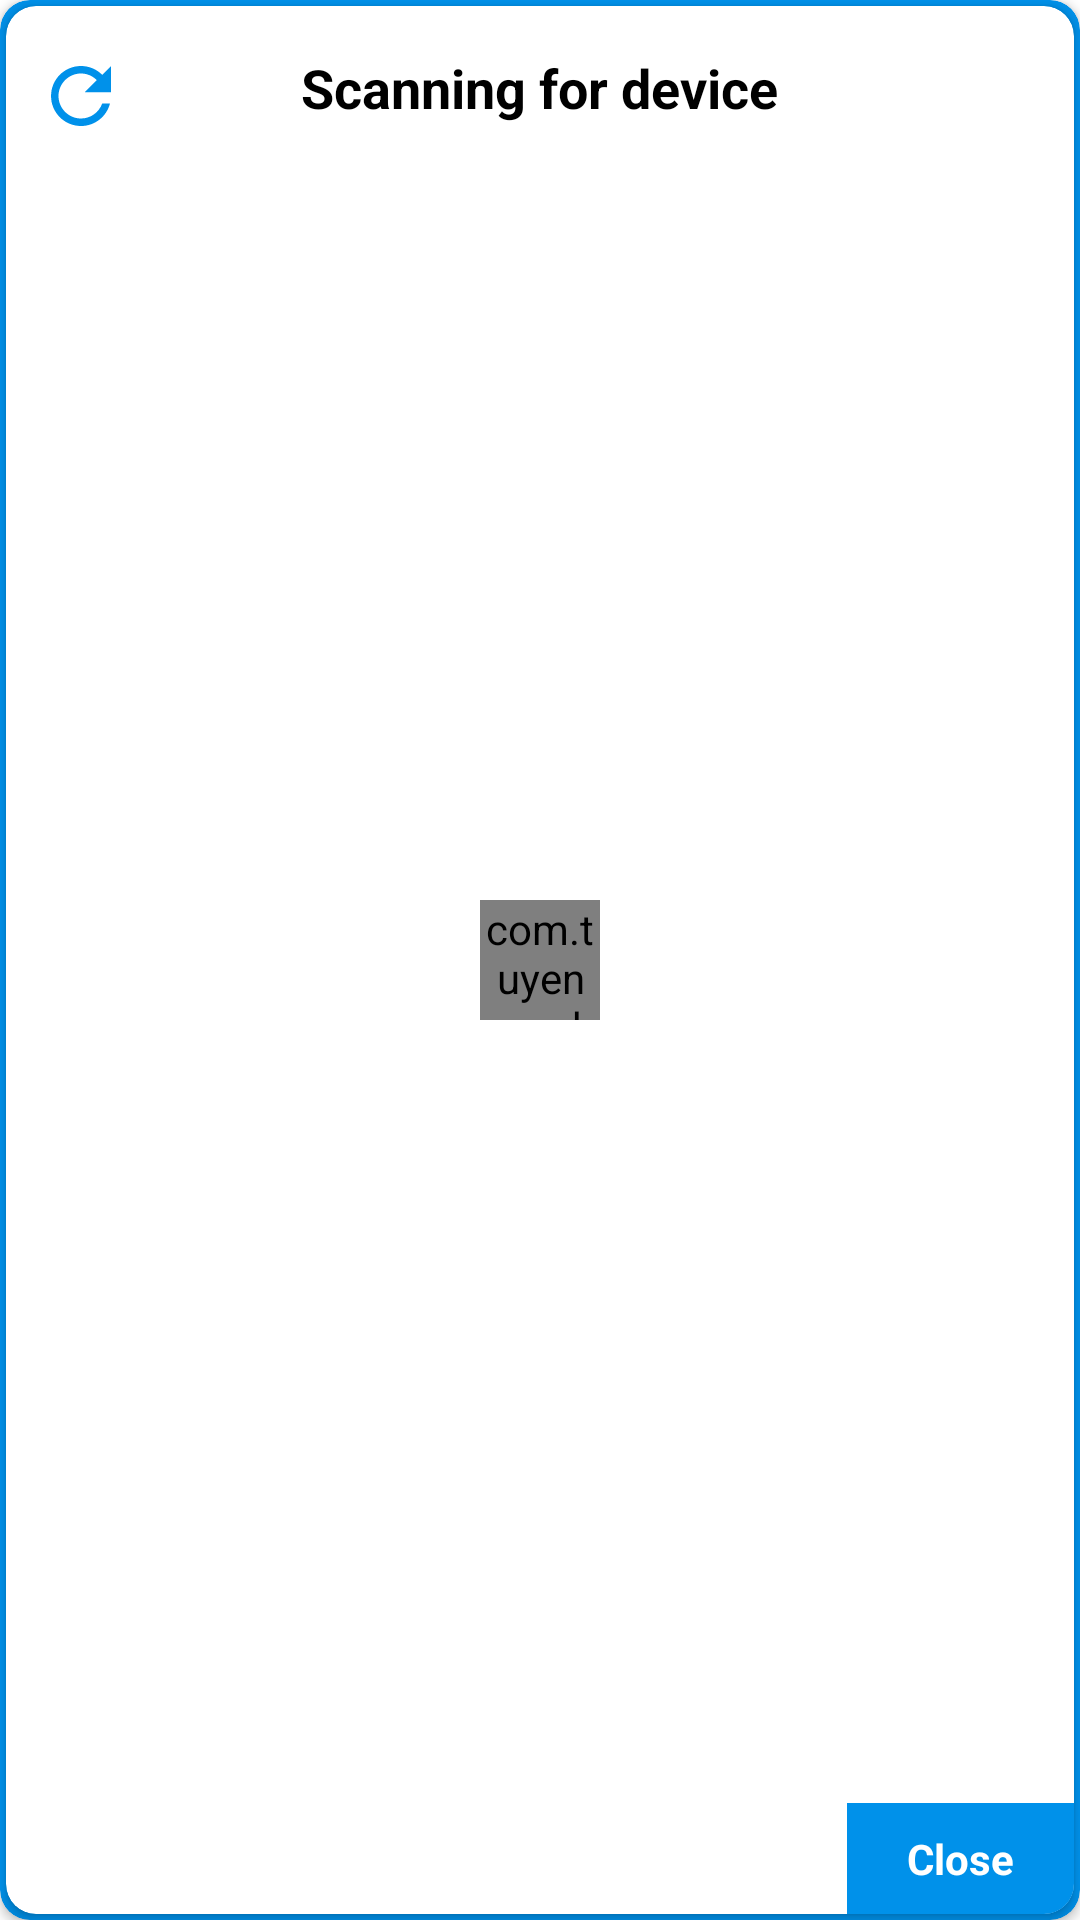

Here is an Android app screen rendered from its layout file. Give the layout XML and the strings, colors and styles it references.
<!-- AndroidManifest.xml: application theme Theme.Eld -->
<!-- res/layout/scanningfoeeld.xml -->
<?xml version="1.0" encoding="utf-8"?>
<androidx.cardview.widget.CardView xmlns:android="http://schemas.android.com/apk/res/android"
    xmlns:tools="http://schemas.android.com/tools"
    android:layout_width="match_parent"
    android:layout_height="250dp"
    app:cardCornerRadius="10dp"
    android:layout_marginStart="10dp"
    android:layout_marginEnd="10dp"
    android:backgroundTint="@color/primaryColor"
    xmlns:app="http://schemas.android.com/apk/res-auto">
    <androidx.cardview.widget.CardView
        android:layout_width="match_parent"
        android:layout_height="match_parent"
        android:layout_margin="2dp"
        android:backgroundTint="#fff"
        android:foreground="?android:attr/selectableItemBackground"
        android:clickable="true"
        app:cardCornerRadius="10dp"
        >
        <RelativeLayout
            android:layout_width="match_parent"
            android:layout_height="match_parent"
            >


            <ImageView
                android:id="@+id/refresh"
                android:layout_width="30dp"
                android:layout_height="30dp"
                android:layout_marginStart="10dp"
                android:src="@drawable/ic_baseline_refresh_24"
                android:layout_marginTop="15dp"
                app:tint="@color/primaryColor" />
              <TextView
                  android:layout_width="wrap_content"
                  android:layout_height="wrap_content"
                  android:text="Scanning for device"
                  android:layout_centerHorizontal="true"
                  android:layout_marginTop="15dp"
                  android:textColor="#000"
                  android:textStyle="bold"
                  android:textSize="18sp"/>


            <TextView
                android:id="@+id/showmsg"
                android:layout_width="wrap_content"
                android:layout_height="wrap_content"
                android:text="No device found"
        android:layout_centerInParent="true"
                android:visibility="gone"
                android:textColor="#000"
                android:textStyle="bold"
                android:textSize="16sp"/>

            <com.tuyenmonkey.mkloader.MKLoader
                android:id="@+id/scanloading"
                android:layout_width="40dp"
                android:layout_height="40dp"
                android:layout_centerInParent="true"
                app:mk_color="@color/primaryColor"
                app:mk_type="ThreePulse" />



                        <RelativeLayout
                            android:id="@+id/closedi"
                            android:layout_width="wrap_content"
                            android:background="@color/primaryColor"
                            android:layout_alignParentBottom="true"
                            android:layout_alignParentEnd="true"
                            android:layout_height="wrap_content">

                            <TextView
                                android:layout_width="wrap_content"
                                android:layout_height="wrap_content"
                                android:layout_centerHorizontal="true"
                                android:layout_marginTop="9dp"
                                android:layout_marginBottom="9dp"
                                android:layout_marginStart="20dp"
                                android:layout_marginEnd="20dp"
                                android:text="Close"
                                android:textColor="#fff"
                                android:textStyle="bold" />

                        </RelativeLayout>


        </RelativeLayout>

    </androidx.cardview.widget.CardView>


</androidx.cardview.widget.CardView>
<!-- resources referenced by this layout -->
<resources>
  <color name="primaryColor">#0091EA</color>
  <!-- drawable ic_baseline_refresh_24 (drawable) -->
  <vector android:height="24dp" android:tint="#ED663B"
      android:viewportHeight="24" android:viewportWidth="24"
      android:width="24dp" xmlns:android="http://schemas.android.com/apk/res/android">
      <path android:fillColor="@android:color/white" android:pathData="M17.65,6.35C16.2,4.9 14.21,4 12,4c-4.42,0 -7.99,3.58 -7.99,8s3.57,8 7.99,8c3.73,0 6.84,-2.55 7.73,-6h-2.08c-0.82,2.33 -3.04,4 -5.65,4 -3.31,0 -6,-2.69 -6,-6s2.69,-6 6,-6c1.66,0 3.14,0.69 4.22,1.78L13,11h7V4l-2.35,2.35z"/>
  </vector>
  <style name="Theme.Eld" parent="Theme.MaterialComponents.Light.NoActionBar">
          
          <item name="colorPrimary">@color/primaryColor</item>
          <item name="colorPrimaryVariant">@color/lightskyblue</item>
          <item name="colorOnPrimary">@color/white</item>
          
          <item name="colorSecondary">@color/skyblue</item>
          <item name="colorSecondaryVariant">@color/lightskyblue</item>
          <item name="colorOnSecondary">@color/black</item>
          
          <item name="android:statusBarColor">@color/white</item>
          
          <item name="android:windowLightStatusBar" tools:targetApi="m">true</item>
      </style>
  <color name="lightskyblue">#1A0091EA</color>
  <color name="white">#FFFFFFFF</color>
  <color name="skyblue">#0091EA</color>
  <color name="black">#FF000000</color>
</resources>
